Run: headless pygame with SDL's dummy video driver; simulated clock (each Clock.tick advances the game by its frame time, no real sleeping); random seed 0; keys injected as events and as key.get_pressed() state; no mouse input.
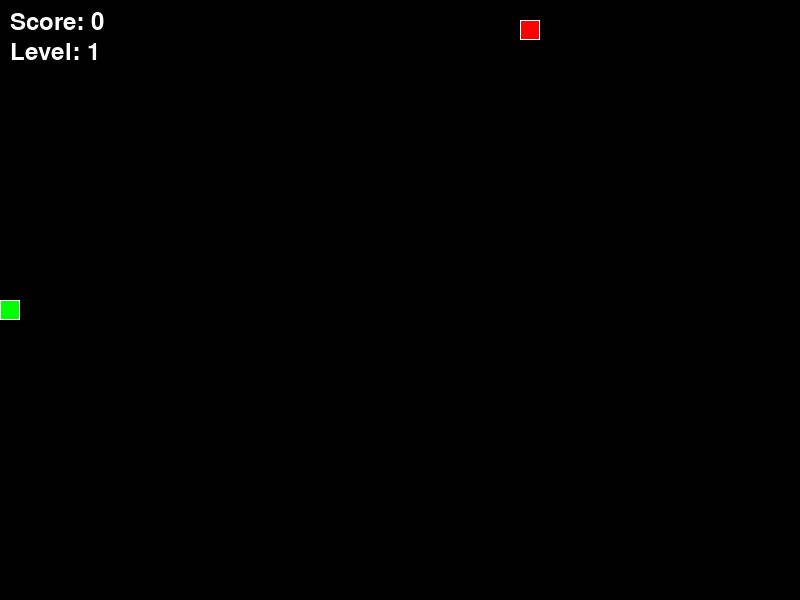
Frame 1 of 4 · flips 1–60 · no input
Frame 2 of 4 · flips 61–180 · tapped SPACE, RETURN · held RIGHT (→), D · screen unchanged from frame 1, image omitted
Frame 3 of 4 · flips 181–300 · held DOWN (↓), S · screen unchanged from frame 2, image omitted
Frame 4 of 4 · flips 301–420 · held LEFT (←), A, UP (↑), W · screen unchanged from frame 3, image omitted

The pygame program that drew these frames:

import pygame
import random

pygame.init()

SCREEN_WIDTH = 800
SCREEN_HEIGHT = 600
GRID_SIZE = 20
GRID_WIDTH = SCREEN_WIDTH // GRID_SIZE
GRID_HEIGHT = SCREEN_HEIGHT // GRID_SIZE
screen = pygame.display.set_mode((SCREEN_WIDTH, SCREEN_HEIGHT))
pygame.display.set_caption('Snake Game')

WHITE = (255, 255, 255)
GREEN = (0, 255, 0)
RED = (255, 0, 0)
BLACK = (0, 0, 0)
DARK_RED = (139, 0, 0)

# Направления движения змейки
UP = (0, -1)
DOWN = (0, 1)
LEFT = (-1, 0)
RIGHT = (1, 0)

# Класс змейки
class Snake:
    def __init__(self):
        self.length = 1
        self.positions = [(SCREEN_WIDTH // 2, SCREEN_HEIGHT // 2)]
        self.direction = random.choice([UP, DOWN, LEFT, RIGHT])
        self.color = GREEN
        self.alive = True  # Флаг для проверки, жива ли змейка

    def get_head_position(self):
        return self.positions[0]

    def move(self):
        if not self.alive:
            return
        
        head_x, head_y = self.get_head_position()
        dx, dy = self.direction
        new_head = [head_x + dx * GRID_SIZE, head_y + dy * GRID_SIZE] 

        # Проверка выхода за границы с переносом на противоположную сторону
        if new_head[0] < 0:
            new_head[0] = SCREEN_WIDTH - GRID_SIZE
        elif new_head[0] >= SCREEN_WIDTH:
            new_head[0] = 0
        
        if new_head[1] < 0:
            new_head[1] = SCREEN_HEIGHT - GRID_SIZE
        elif new_head[1] >= SCREEN_HEIGHT:
            new_head[1] = 0

        new_head = tuple(new_head)  # Преобразуем обратно в кортеж

        # Проверка столкновения с самим собой
        if new_head in self.positions:
            self.alive = False
            return

        # Перемещение змейки
        self.positions.insert(0, new_head)
        if len(self.positions) > self.length:
            self.positions.pop()

    def reset(self):
        """Сброс игры при смерти."""
        self.__init__()  # Перезапуск змейки

    def draw(self, surface):
        """Отрисовка змейки на экране."""
        for segment in self.positions:
            pygame.draw.rect(surface, self.color, pygame.Rect(segment[0], segment[1], GRID_SIZE, GRID_SIZE))
            pygame.draw.rect(surface, WHITE, pygame.Rect(segment[0], segment[1], GRID_SIZE, GRID_SIZE), 1)

    def handle_keys(self):
        """Обработка ввода с клавиатуры."""
        for event in pygame.event.get():
            if event.type == pygame.QUIT:
                pygame.quit()
                exit()
            elif event.type == pygame.KEYDOWN:
                if event.key == pygame.K_UP and self.direction != DOWN:
                    self.direction = UP
                elif event.key == pygame.K_DOWN and self.direction != UP:
                    self.direction = DOWN
                elif event.key == pygame.K_LEFT and self.direction != RIGHT:
                    self.direction = LEFT
                elif event.key == pygame.K_RIGHT and self.direction != LEFT:
                    self.direction = RIGHT

# Класс еды
class Food:
    def __init__(self):
        self.position = (0, 0)
        self.color = RED
        self.randomize_position([]) 
        self.is_time_need = False # Флажок для определение супер еды
        self.spawn_time = None
        self.weight = random.randint(1,3)

    def randomize_position(self, snake_positions, is_time_related = False):
        """Генерация еды в случайной позиции, исключая змейку."""
        while True:
            new_position = (random.randint(0, GRID_WIDTH - 1) * GRID_SIZE,
                            random.randint(0, GRID_HEIGHT - 1) * GRID_SIZE)
            if new_position not in snake_positions:
                self.position = new_position
                if is_time_related:
                    self.spawn_time = pygame.time.get_ticks()  # Обновляем время появления
                    self.is_time_need = True
                    self.weight = 5
                else:
                    self.is_time_need = False
                    self.weight = random.randint(1, 3)
                break

    def is_expired(self):
        """Проверяем, прошло ли 15 секунд с момента появления еды."""
        return pygame.time.get_ticks() - self.spawn_time > 15000

    def collides_with(self, position):
        """Проверяет, соприкасается ли змейка с едой"""
        size = GRID_SIZE * 1.5 if self.is_time_need else GRID_SIZE
        x = self.position[0] - (size - GRID_SIZE) // 2
        y = self.position[1] - (size - GRID_SIZE) // 2
        food_rect = pygame.Rect(x, y, size, size)
        snake_rect = pygame.Rect(position[0], position[1], GRID_SIZE, GRID_SIZE)
        return food_rect.colliderect(snake_rect)

    def draw(self, surface):
        """Отрисовка еды на экране с учетом размеров"""
        size = GRID_SIZE * 1.5 if self.is_time_need else GRID_SIZE
        x = self.position[0] - (size - GRID_SIZE) // 2
        y = self.position[1] - (size - GRID_SIZE) // 2
        pygame.draw.rect(surface, self.color, pygame.Rect(x, y, size, size))
        pygame.draw.rect(surface, WHITE, pygame.Rect(x, y, size, size), 1)


def draw_text(surface, text, x, y, size=36, color=WHITE):
    """Функция отрисовки текста на экране."""
    font = pygame.font.Font(None, size)
    text_surface = font.render(text, True, color)
    surface.blit(text_surface, (x, y))

def game_over_screen(score):
    """Экран смерти с возможностью перезапуска."""
    screen.fill(DARK_RED)
    draw_text(screen, "ВЫ УМЕРЛИ!", SCREEN_WIDTH // 2 - 100, SCREEN_HEIGHT // 2 - 50, 50, WHITE)
    draw_text(screen, f"Ваш счет: {score}", SCREEN_WIDTH // 2 - 80, SCREEN_HEIGHT // 2, 40, WHITE)
    draw_text(screen, "Нажмите ПРОБЕЛ для рестарта или ESC для выхода", SCREEN_WIDTH // 2 - 250, SCREEN_HEIGHT // 2 + 50, 30, WHITE)
    pygame.display.update()

    while True:
        for event in pygame.event.get():
            if event.type == pygame.QUIT:
                pygame.quit()
                exit()
            elif event.type == pygame.KEYDOWN:
                if event.key == pygame.K_SPACE:  # Перезапуск
                    return
                elif event.key == pygame.K_ESCAPE:  # Выход
                    pygame.quit()
                    exit()

# Основная функция игры
def main():
    while True:
        snake = Snake()
        food = Food()
        score = 0
        adding = 0
        level = 1
        clock = pygame.time.Clock()

        while snake.alive:
            screen.fill(BLACK)  # Очистка экрана
            snake.handle_keys()
            snake.move()

            # Проверка на поедание еды
            if food.collides_with(snake.get_head_position()):
                snake.length += food.weight
                score += food.weight
                adding += food.weight
                if random.randint(1,5) % 3 == 0:
                    food.randomize_position(snake.positions, True)
                else:
                    food.randomize_position(snake.positions)

                # Повышение уровня каждые 3 очка
                if adding >= 3:
                    level += 1
                    adding = 0

            # Проверка смерти
            if not snake.alive:
                game_over_screen(score)
                break  # Выход из игрового цикла и рестарт

            # Отрисовка объектов
            snake.draw(screen)
            if food.is_time_need:
                if food.is_expired():
                    food.randomize_position(snake.positions)
                time_left = max(0, 15 - (pygame.time.get_ticks() - food.spawn_time) // 1000)  # Остаток времени
                draw_text(screen, f"Food Timer: {time_left}s", SCREEN_WIDTH - 200, 40)
                food.draw(screen)
            else:
                food.draw(screen)
            # Отображение счета и уровня
            draw_text(screen, f"Score: {score}", 10, 10)
            draw_text(screen, f"Level: {level}", 10, 40)

            pygame.display.update()
            clock.tick(8 + level)  # Увеличение скорости змейки при повышении уровня

if __name__ == '__main__':
    main()
